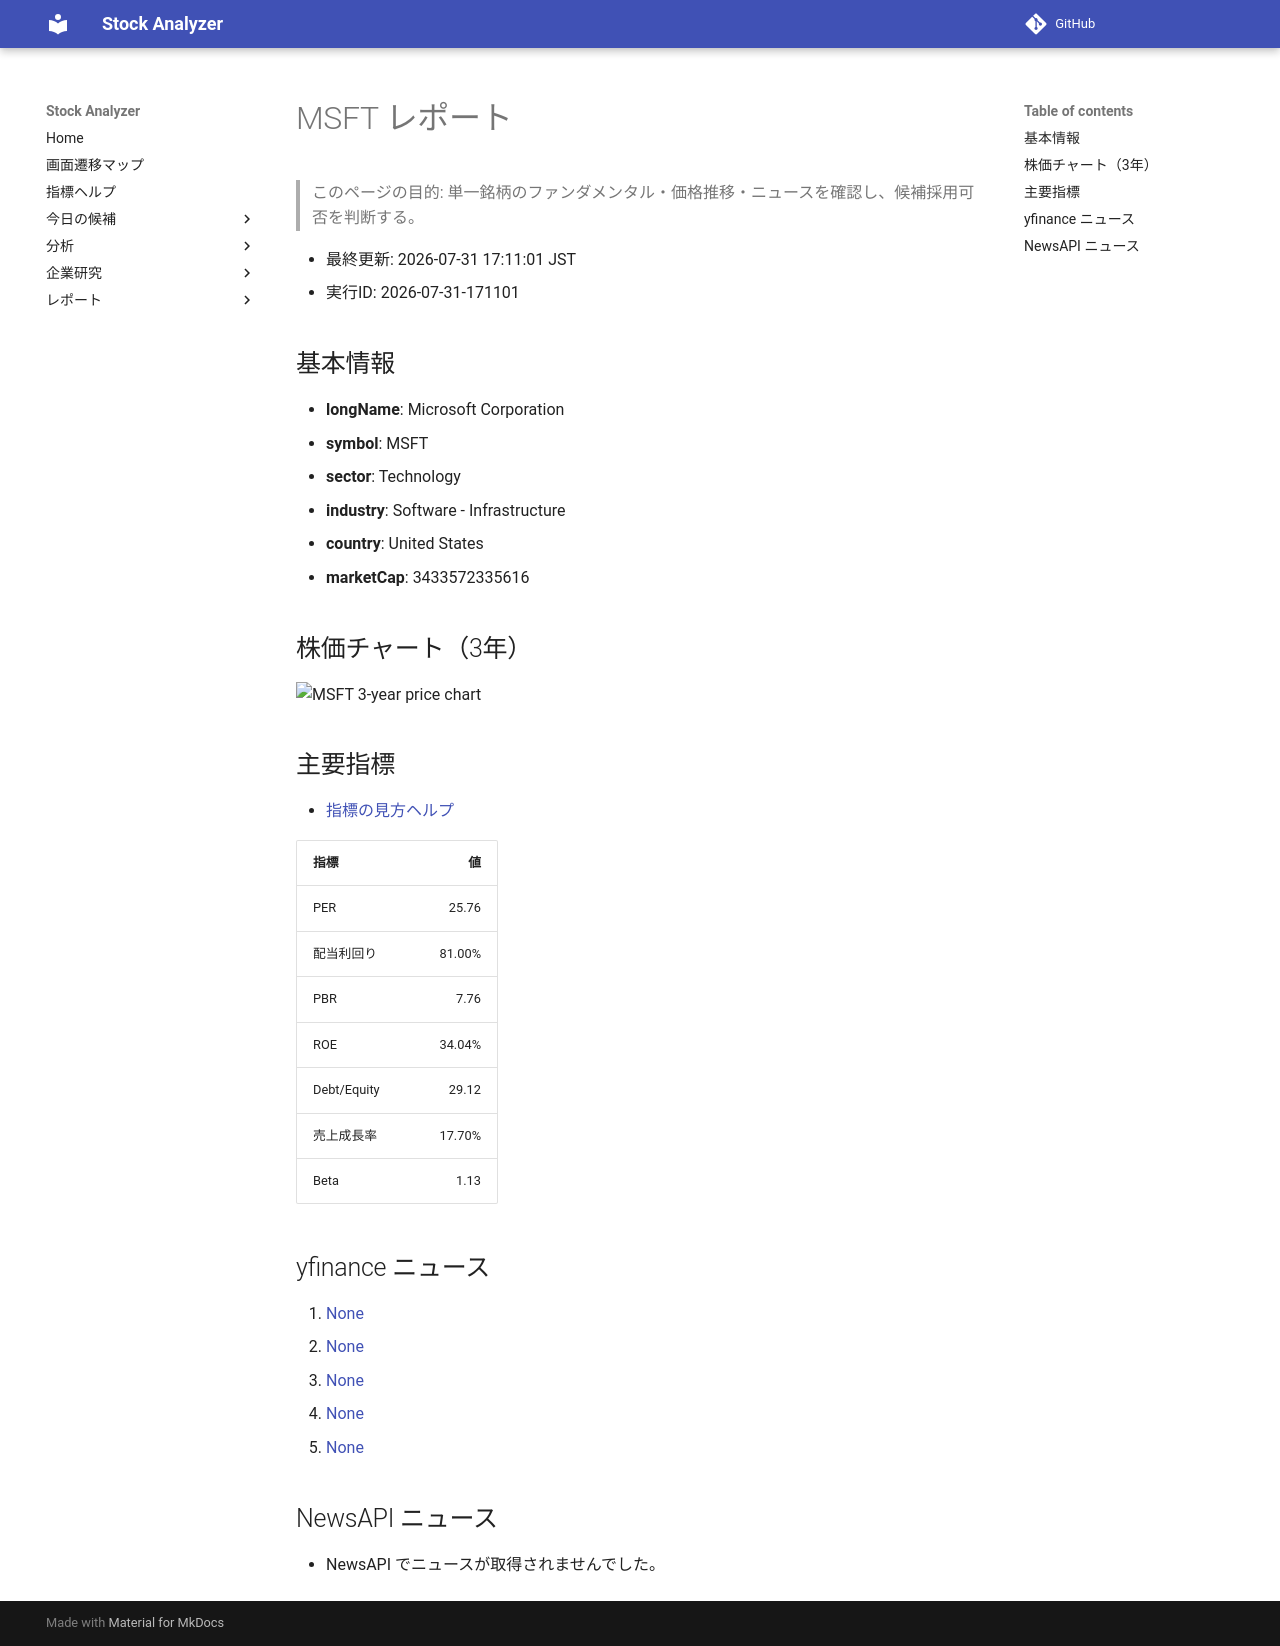

repository: Yumi-note/Making-APP · page: reports/2026-07-31/171101/MSFT/index.html · generator: mkdocs

# MSFT レポート

> このページの目的: 単一銘柄のファンダメンタル・価格推移・ニュースを確認し、候補採用可否を判断する。

- 最終更新: 2026-07-31 17:11:01 JST
- 実行ID: 2026-07-31-171101

## 基本情報

- **longName**: Microsoft Corporation
- **symbol**: MSFT
- **sector**: Technology
- **industry**: Software - Infrastructure
- **country**: United States
- **marketCap**: 3433572335616

## 株価チャート（3年）

![MSFT 3-year price chart](MSFT_3y.png)

## 主要指標

- [指標の見方ヘルプ](../../../../indicators.md)

| 指標 | 値 |
|---|---:|
| PER | 25.76 |
| 配当利回り | 81.00% |
| PBR | 7.76 |
| ROE | 34.04% |
| Debt/Equity | 29.12 |
| 売上成長率 | 17.70% |
| Beta | 1.13 |

## yfinance ニュース

1. [None](None)
2. [None](None)
3. [None](None)
4. [None](None)
5. [None](None)

## NewsAPI ニュース

- NewsAPI でニュースが取得されませんでした。
